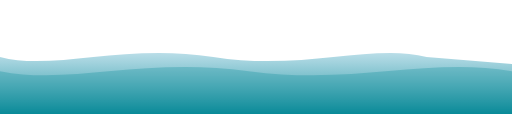
t = 0.00 s
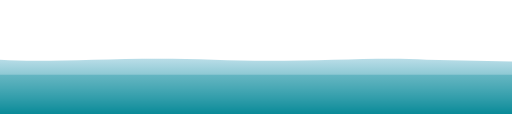
t = 1.50 s
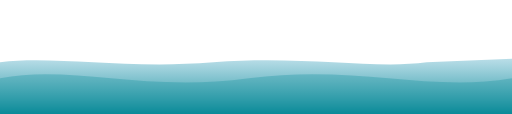
t = 3.00 s
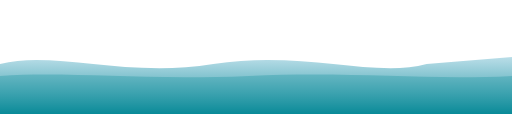
t = 4.00 s
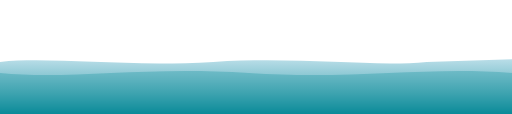
t = 5.25 s
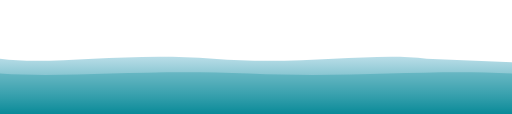
t = 7.00 s

The animated SVG that drew these frames (rendered in a browser with its animation timeline set to each time). Animation: 2 SMIL elements (animate=2); one cycle of 8.00 s, repeats indefinitely.

<svg xmlns="http://www.w3.org/2000/svg" width="1440" height="320" viewBox="0 0 1440 320">
  <defs>
    <linearGradient id="wave-gradient" x1="0%" y1="0%" x2="0%" y2="100%">
      <stop offset="0%" style="stop-color:#A8D5E2;stop-opacity:0.8" />
      <stop offset="100%" style="stop-color:#0A8A98;stop-opacity:1" />
    </linearGradient>
  </defs>
  <!-- Main wave -->
  <path fill="url(#wave-gradient)" 
        d="M0,160 C150,200 350,120 600,160 C850,200 1050,120 1200,160 L1440,180 L1440,320 L0,320 Z">
    <animate attributeName="d" 
             values="M0,160 C150,200 350,120 600,160 C850,200 1050,120 1200,160 L1440,180 L1440,320 L0,320 Z;
                     M0,180 C150,140 350,220 600,180 C850,140 1050,220 1200,180 L1440,160 L1440,320 L0,320 Z;
                     M0,160 C150,200 350,120 600,160 C850,200 1050,120 1200,160 L1440,180 L1440,320 L0,320 Z"
             dur="8s" 
             repeatCount="indefinite" />
  </path>
  <!-- Secondary wave layer -->
  <path fill="#0A8A98" 
        fill-opacity="0.3"
        d="M0,200 C200,240 400,160 700,200 C1000,240 1200,160 1440,200 L1440,320 L0,320 Z">
    <animate attributeName="d" 
             values="M0,200 C200,240 400,160 700,200 C1000,240 1200,160 1440,200 L1440,320 L0,320 Z;
                     M0,220 C200,180 400,260 700,220 C1000,180 1200,260 1440,220 L1440,320 L0,320 Z;
                     M0,200 C200,240 400,160 700,200 C1000,240 1200,160 1440,200 L1440,320 L0,320 Z"
             dur="6s" 
             repeatCount="indefinite" />
  </path>
</svg>
